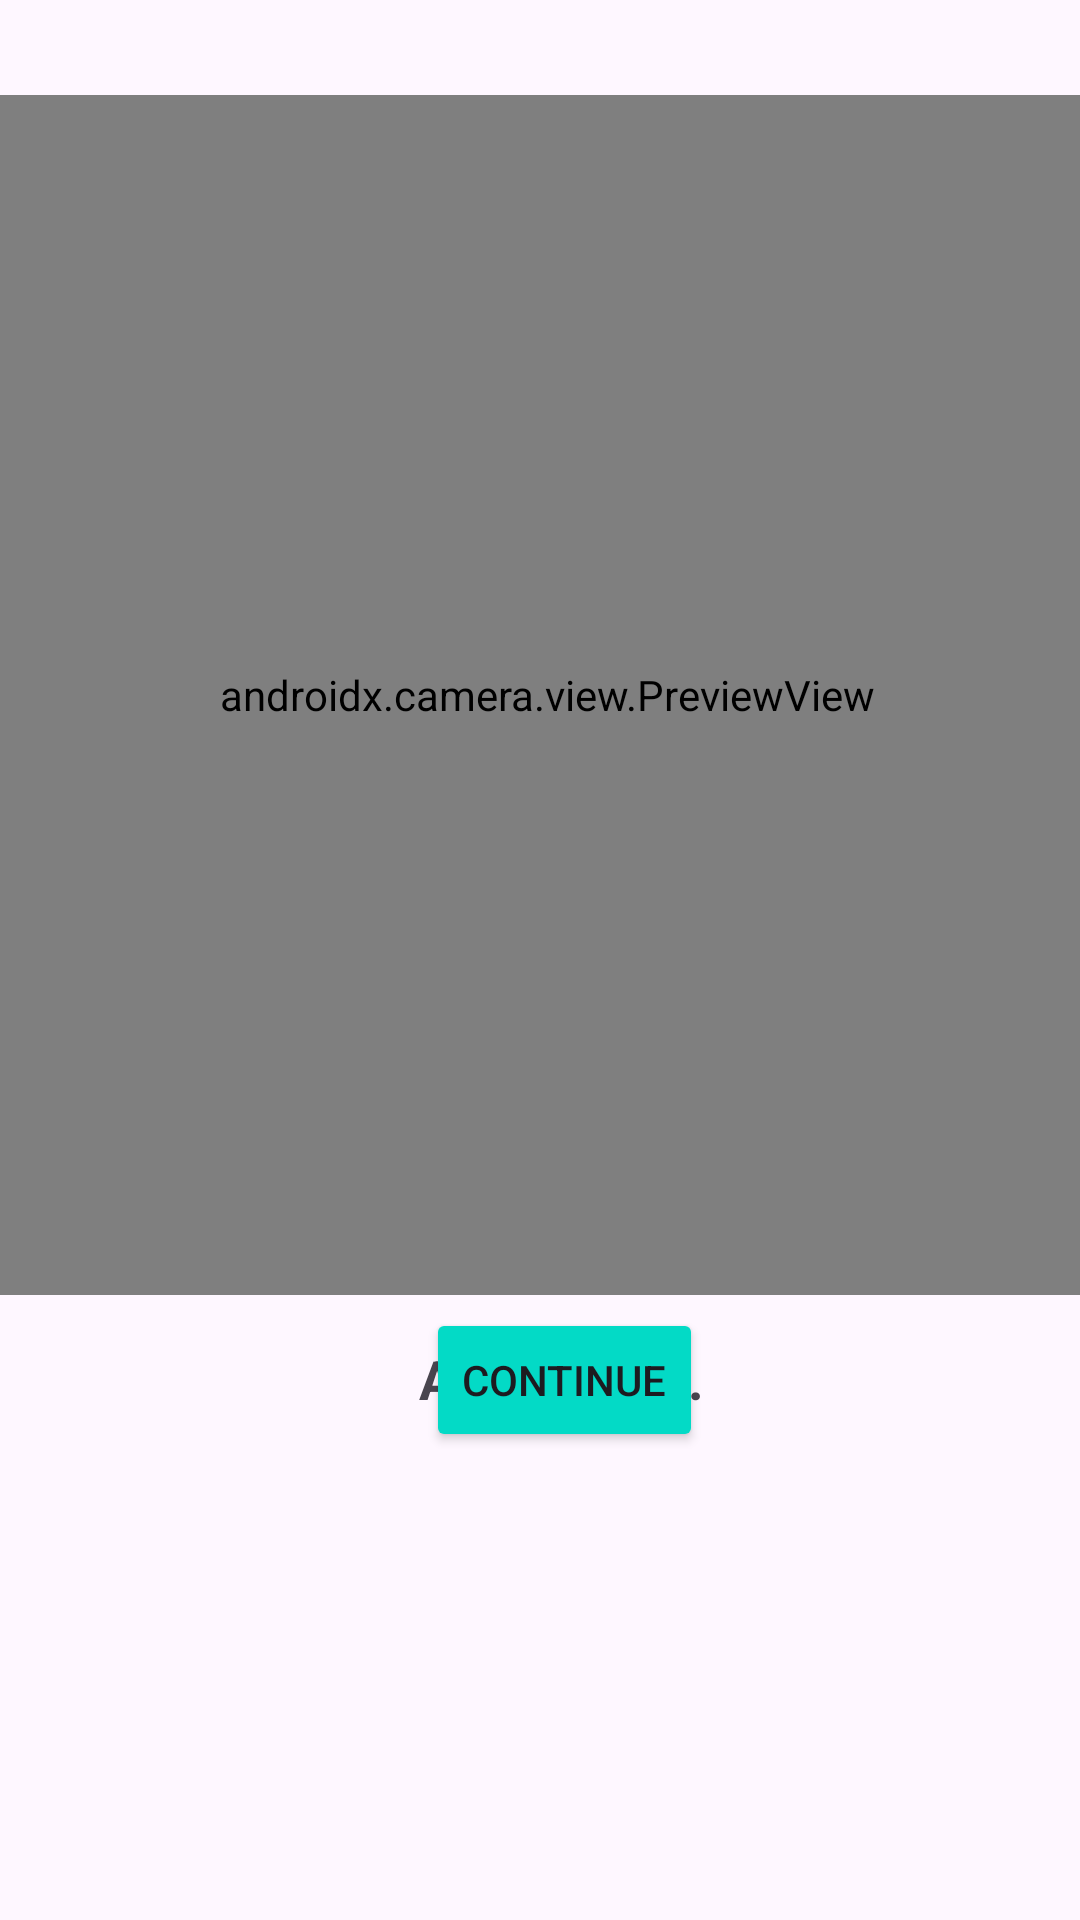

Android layout source for this screen:
<!-- AndroidManifest.xml: application theme Theme.EmotionComprehension -->
<!-- res/layout/activity_verification.xml -->
<?xml version="1.0" encoding="utf-8"?>
<androidx.constraintlayout.widget.ConstraintLayout xmlns:android="http://schemas.android.com/apk/res/android"
    xmlns:app="http://schemas.android.com/apk/res-auto"
    xmlns:tools="http://schemas.android.com/tools"
    android:layout_width="match_parent"
    android:layout_height="match_parent"
    tools:context=".verification">

    <androidx.camera.view.PreviewView
        android:id="@+id/previewView"
        android:layout_width="400dp"
        android:layout_height="400dp"
        app:layout_constraintBottom_toBottomOf="parent"
        app:layout_constraintEnd_toEndOf="parent"
        app:layout_constraintHorizontal_bias="0.454"
        app:layout_constraintStart_toStartOf="parent"
        app:layout_constraintTop_toTopOf="parent"
        app:layout_constraintVertical_bias="0.132" />

    <TextView
        android:id="@+id/waitPrompt"
        android:layout_width="wrap_content"
        android:layout_height="wrap_content"
        android:text="Analyzing..."
        android:textSize="18sp"
        android:textStyle="bold"
        app:layout_constraintBottom_toBottomOf="parent"
        app:layout_constraintEnd_toEndOf="parent"
        app:layout_constraintHorizontal_bias="0.528"
        app:layout_constraintStart_toStartOf="parent"
        app:layout_constraintTop_toBottomOf="@id/previewView"
        app:layout_constraintVertical_bias="0.085" />

    <Button
        android:id="@+id/btnContinue"
        android:layout_width="wrap_content"
        android:layout_height="wrap_content"
        android:layout_marginBottom="156dp"
        android:backgroundTint="@color/design_default_color_secondary"
        android:text="Continue"
        app:layout_constraintBottom_toBottomOf="parent"
        app:layout_constraintEnd_toEndOf="parent"
        app:layout_constraintHorizontal_bias="0.531"
        app:layout_constraintStart_toStartOf="parent" />


</androidx.constraintlayout.widget.ConstraintLayout>
<!-- resources referenced by this layout -->
<resources>
  <style name="Theme.EmotionComprehension" parent="Base.Theme.EmotionComprehension" />
  <style name="Base.Theme.EmotionComprehension" parent="Theme.Material3.DayNight.NoActionBar">
          
          
      </style>
</resources>
